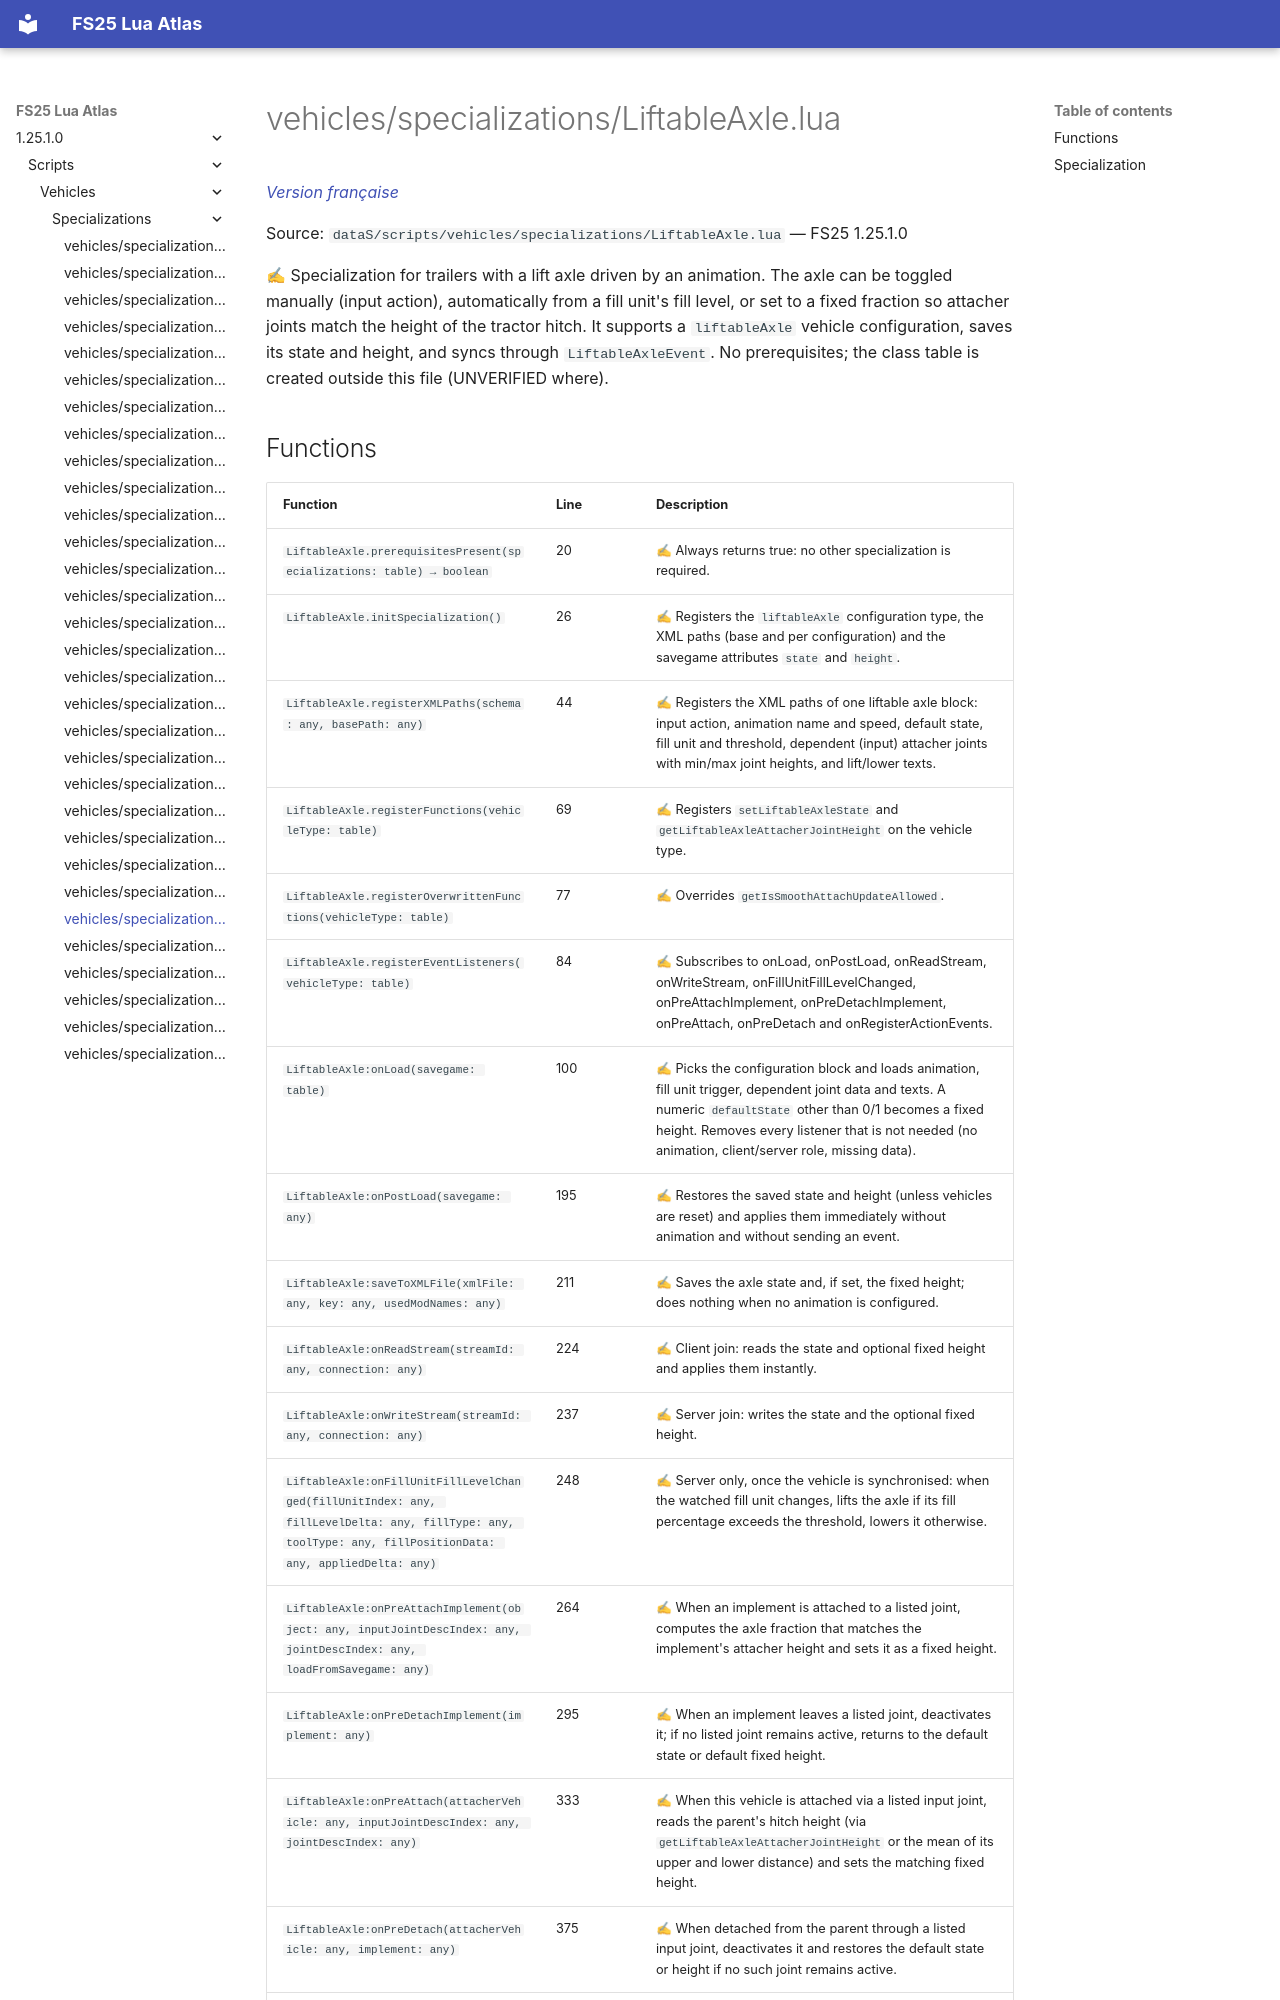

repository: Tim0219800/fs25-lua-atlas · page: 1.25.1.0/scripts/vehicles/specializations/LiftableAxle.html · generator: mkdocs

# vehicles/specializations/LiftableAxle.lua

*[Version française](../../../fr/scripts/vehicles/specializations/LiftableAxle.md)*

Source: `dataS/scripts/vehicles/specializations/LiftableAxle.lua` — FS25 1.25.1.0

✍ Specialization for trailers with a lift axle driven by an animation. The axle can be toggled manually (input action), automatically from a fill unit's fill level, or set to a fixed fraction so attacher joints match the height of the tractor hitch. It supports a `liftableAxle` vehicle configuration, saves its state and height, and syncs through `LiftableAxleEvent`. No prerequisites; the class table is created outside this file (UNVERIFIED where).
